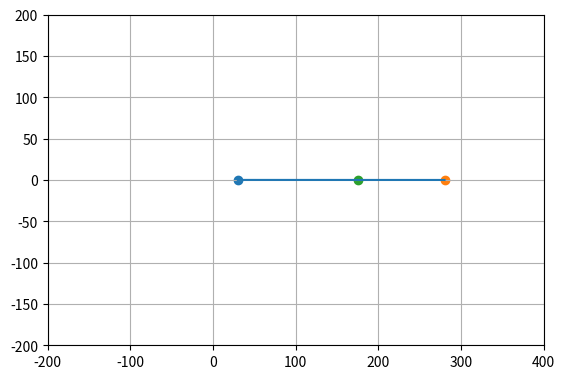
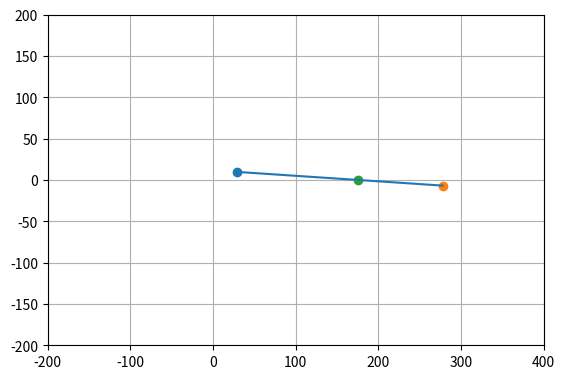
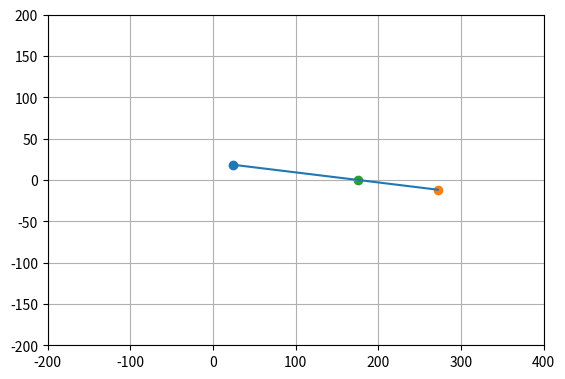
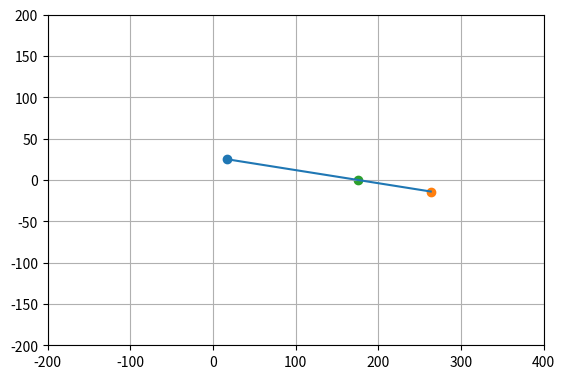
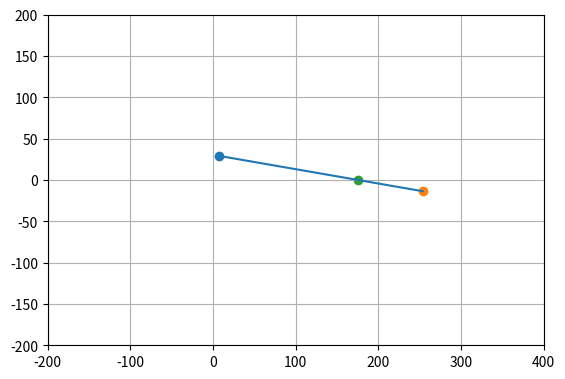
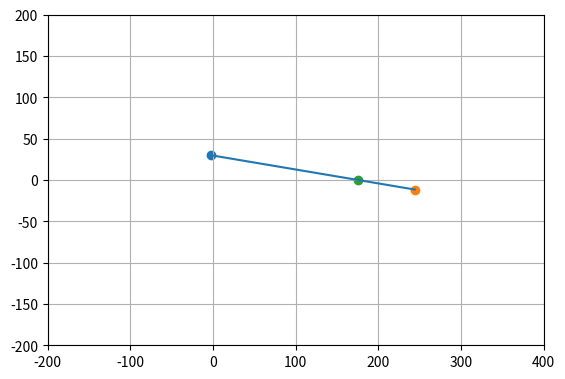
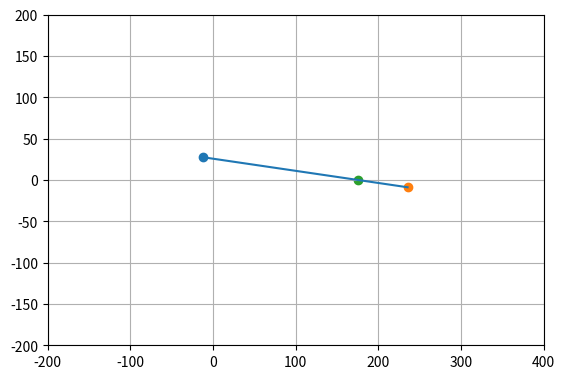
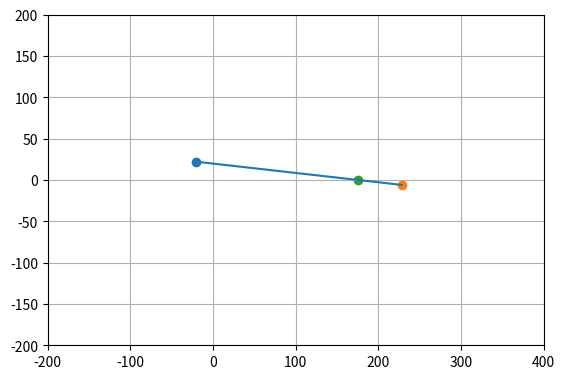
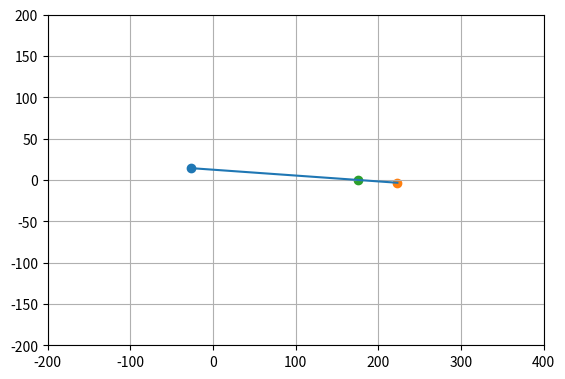
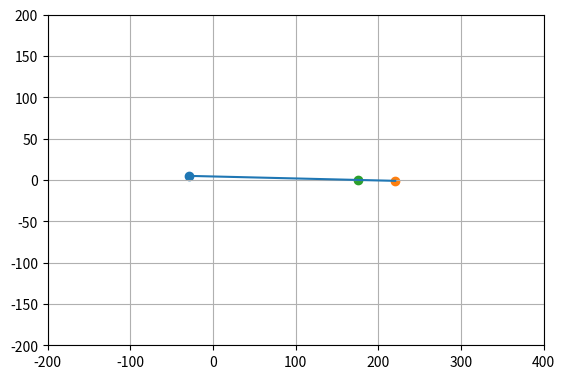
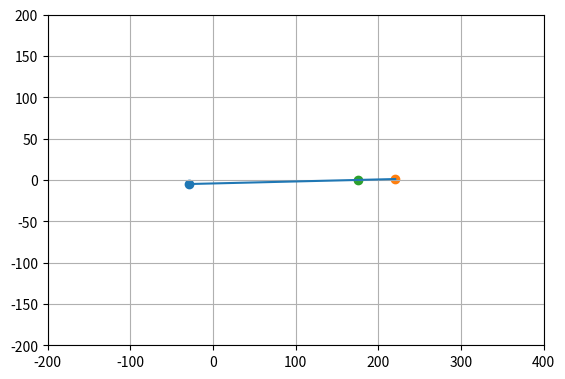
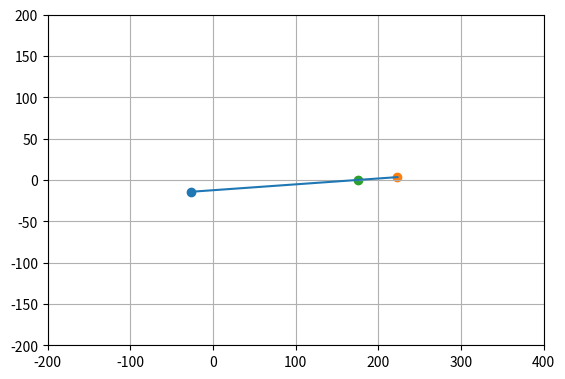
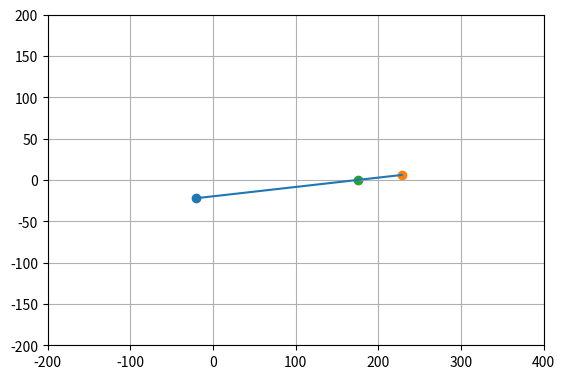
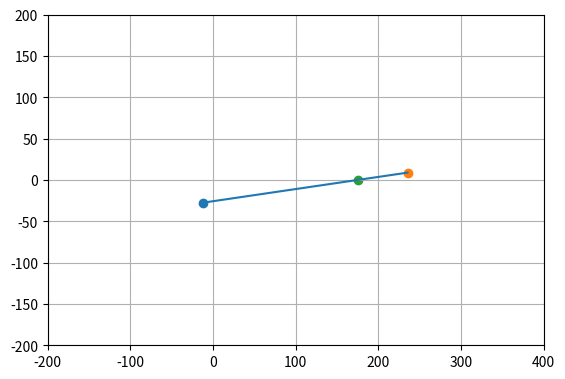
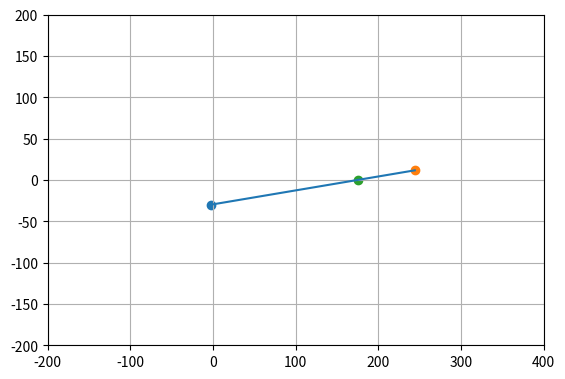
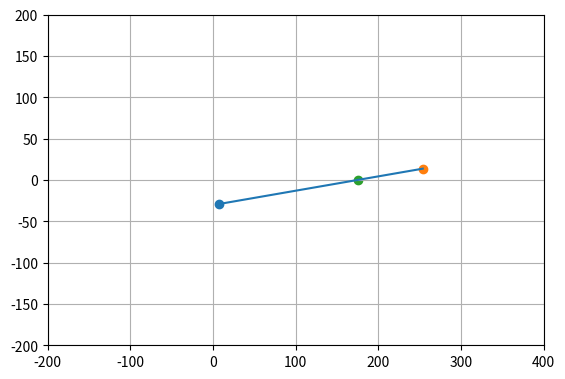

These charts were generated, in order, by the following Python code:
# -*- coding: utf-8 -*-
"""
Created on Tue Sep  5 21:54:31 2023

[redacted]
"""

import numpy as np
import matplotlib.pyplot as plt

r = 30
L = 250
Lx = 175

NUM = 20

th = np.linspace(0.001,np.pi*2,NUM)
x = r * np.cos(th)
y = r * np.sin(th)
alpha = np.arctan(y/(Lx - x))

# xl = L + x
# yl = np.zeros((1,NUM))

l = np.sqrt((Lx - x)**2 + (0 - y)**2)

px = (L - l)*np.cos(-alpha) + Lx
py = (L - l)*np.sin(-alpha)



# fig,ax = plt.subplots()
# ax.scatter(x,y)
# ax.scatter(Lx,0)
# # ax.scatter(xl,yl)
# ax.scatter(px,py)
# ax.set_aspect('equal')
# ax.grid()




mat = np.vstack([x,y,px,py,th,alpha])
dat = mat.T


def drawLine(ax,x0,y0,x1,y1):
    ax.plot(np.array([x0,x1]),np.array([y0,y1]))

for n,m in enumerate(dat[:-1,:]):
    fig,ax = plt.subplots()
    ax.scatter(m[0],m[1])
    ax.scatter(m[2],m[3])
    ax.scatter(Lx,0)
    drawLine(ax, m[0],m[1],m[2],m[3])
    ax.set_xlim([-200,400])
    ax.set_ylim([-200,200])
    ax.set_aspect('equal')
    ax.grid()
    # plt.savefig(f'{n}.png')


